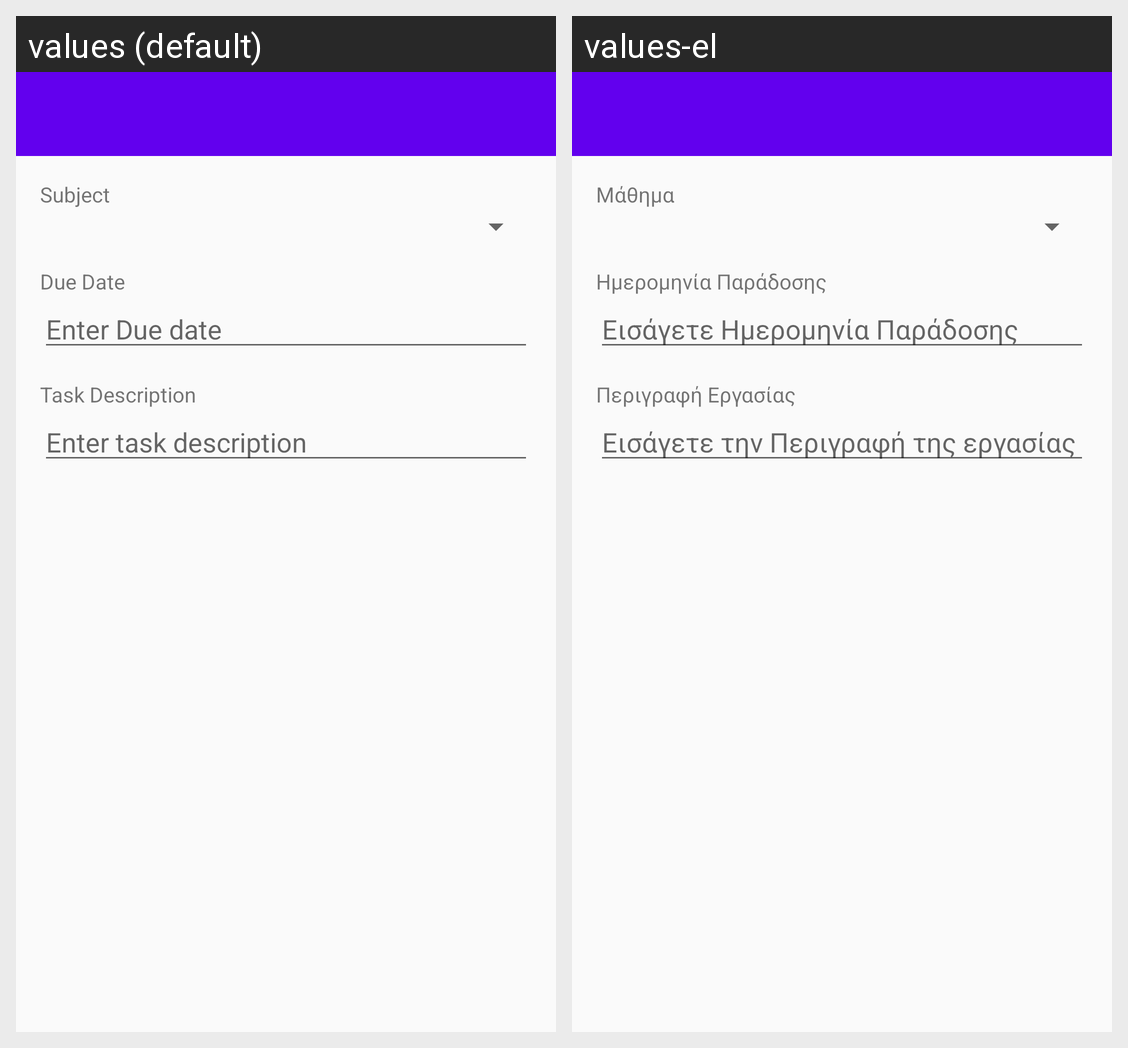

Here is an Android app screen in its default locale and in the app's own translations. Write out the translated-string differences for the strings that appear on this screen.
Android screen res/layout/activity_task_add_or_edit.xml rendered under 2 locales, left to right: values (default), values-el. Device: Nexus 5 (rendered at 1080×1920; each locale shown at half size, 540×960, under a caption strip naming it); theme AppTheme.
Strings drawn on this screen, with the default value and each locale's value (text and hints the layout hard-codes, and strings that could not be matched under every locale, appear in the picture but are not listed):

subject_heading
  values: Subject
  values-el: Μάθημα

due_date_heading
  values: Due Date
  values-el: Ημερομηνία Παράδοσης

due_date_input
  values: Enter Due date
  values-el: Εισάγετε Ημερομηνία Παράδοσης

description_heading
  values: Task Description
  values-el: Περιγραφή Εργασίας

description_input
  values: Enter task description
  values-el: Εισάγετε την Περιγραφή της εργασίας
